Dataset: dataset (GitHub, DrigerKhanh/MCS-Medical-Learning-Machine). Classes: high squamous intraepithelial lesion, low squamous intraepithelial lesion, negative for intraepithelial malignancy, squamous cell carcinoma.

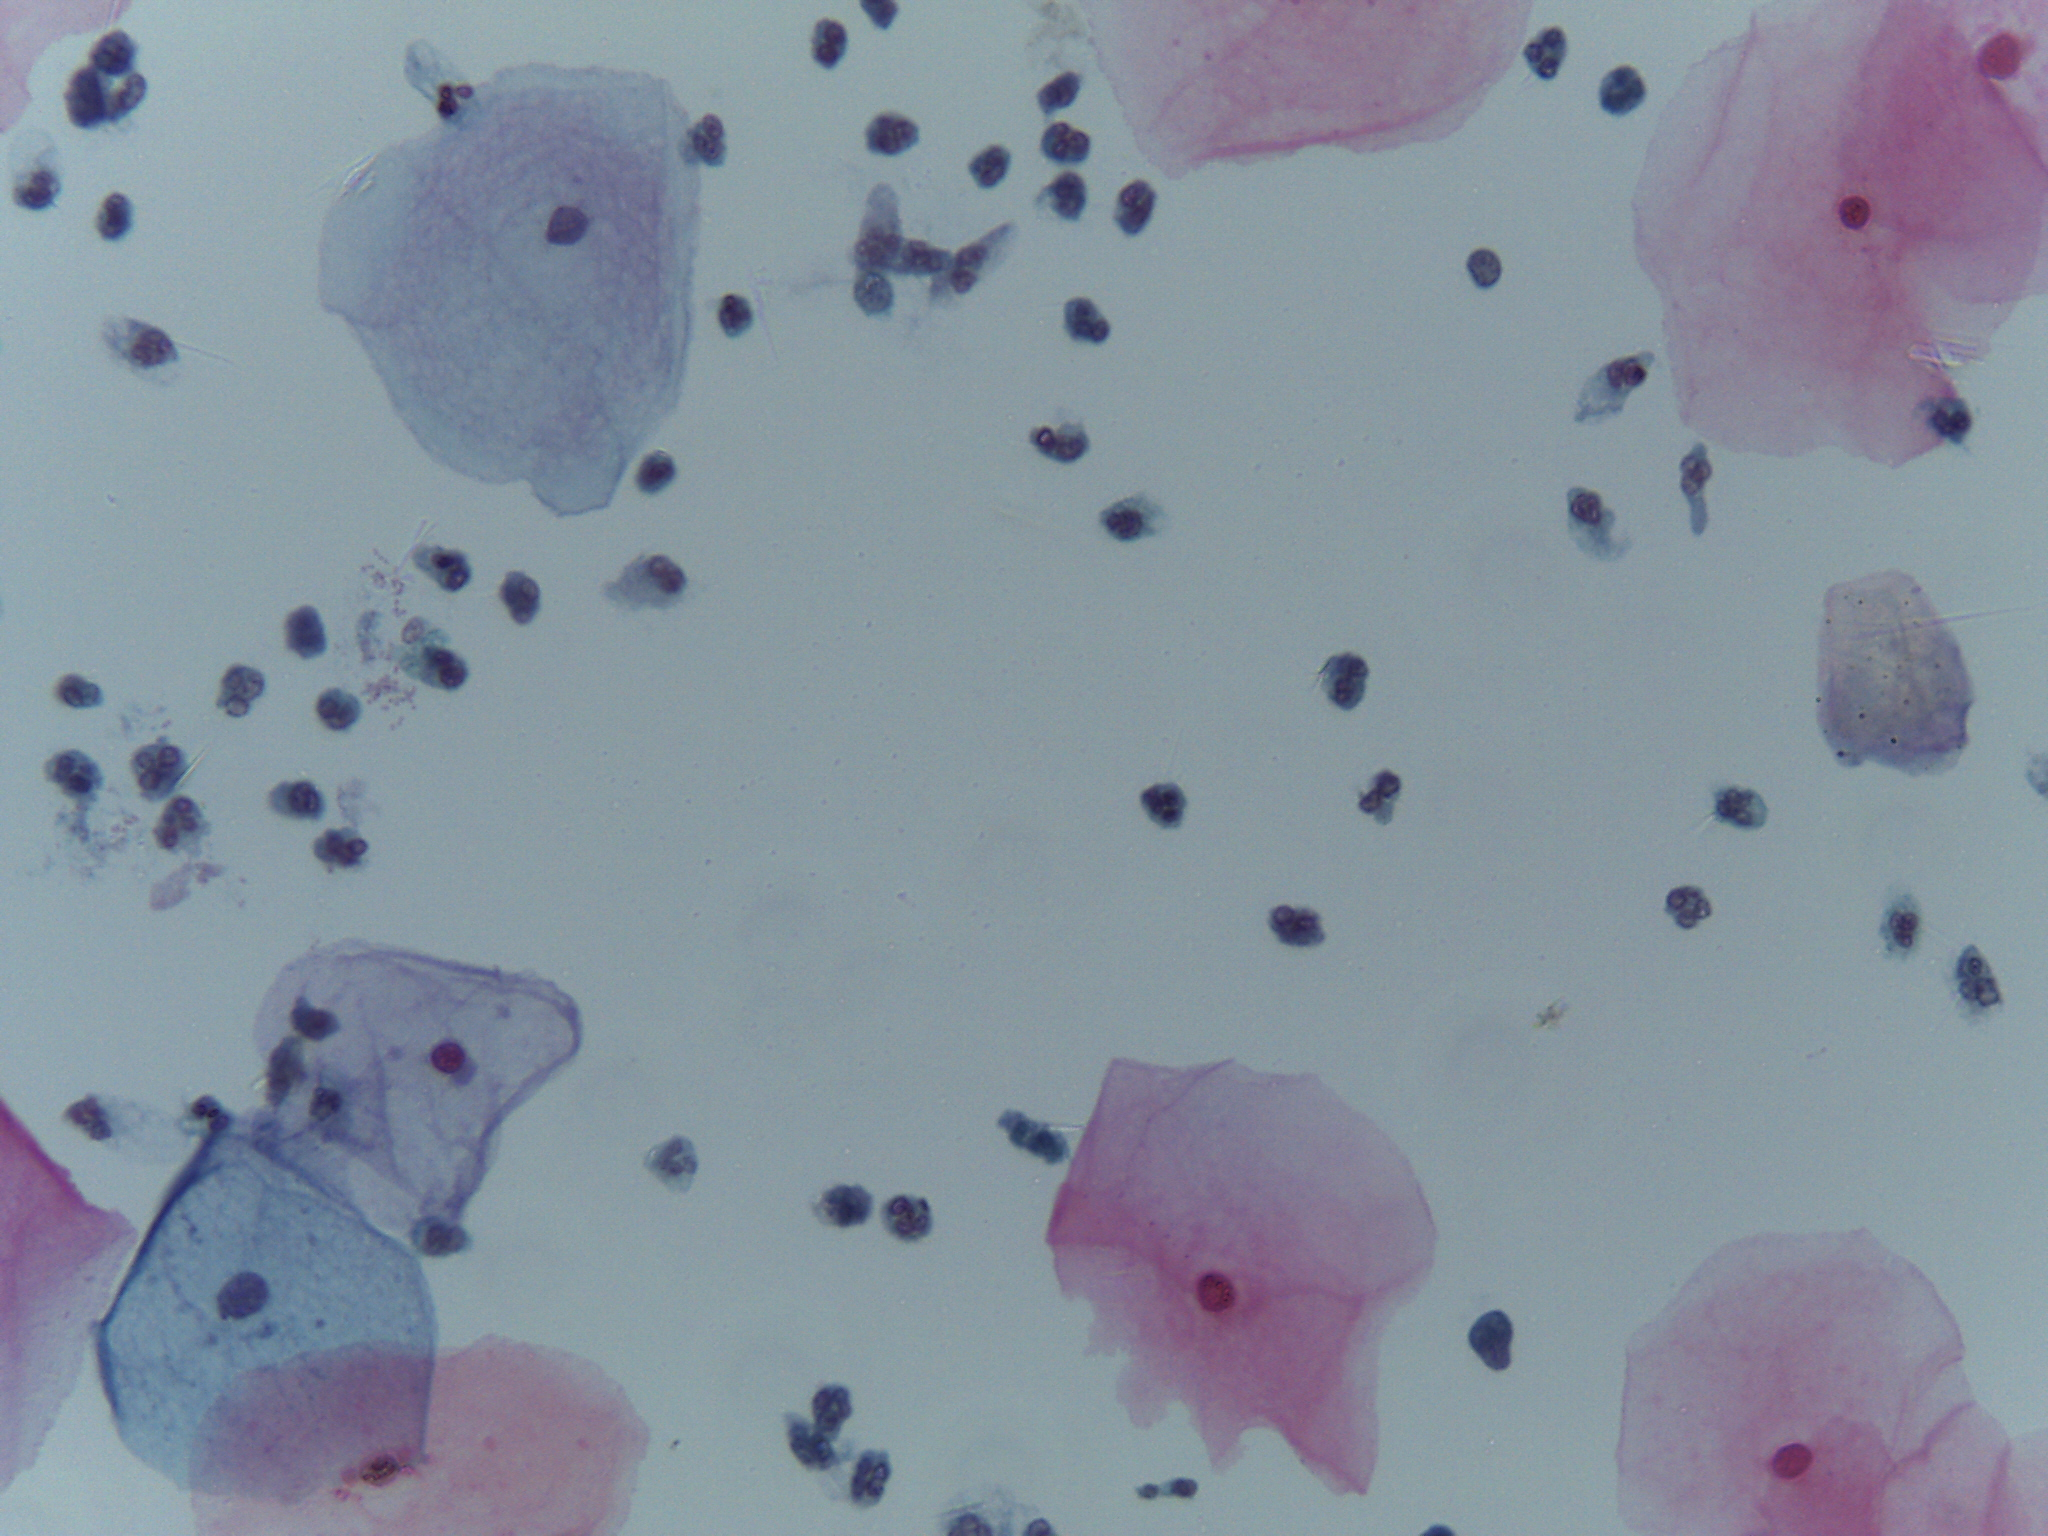
Label: negative for intraepithelial malignancy

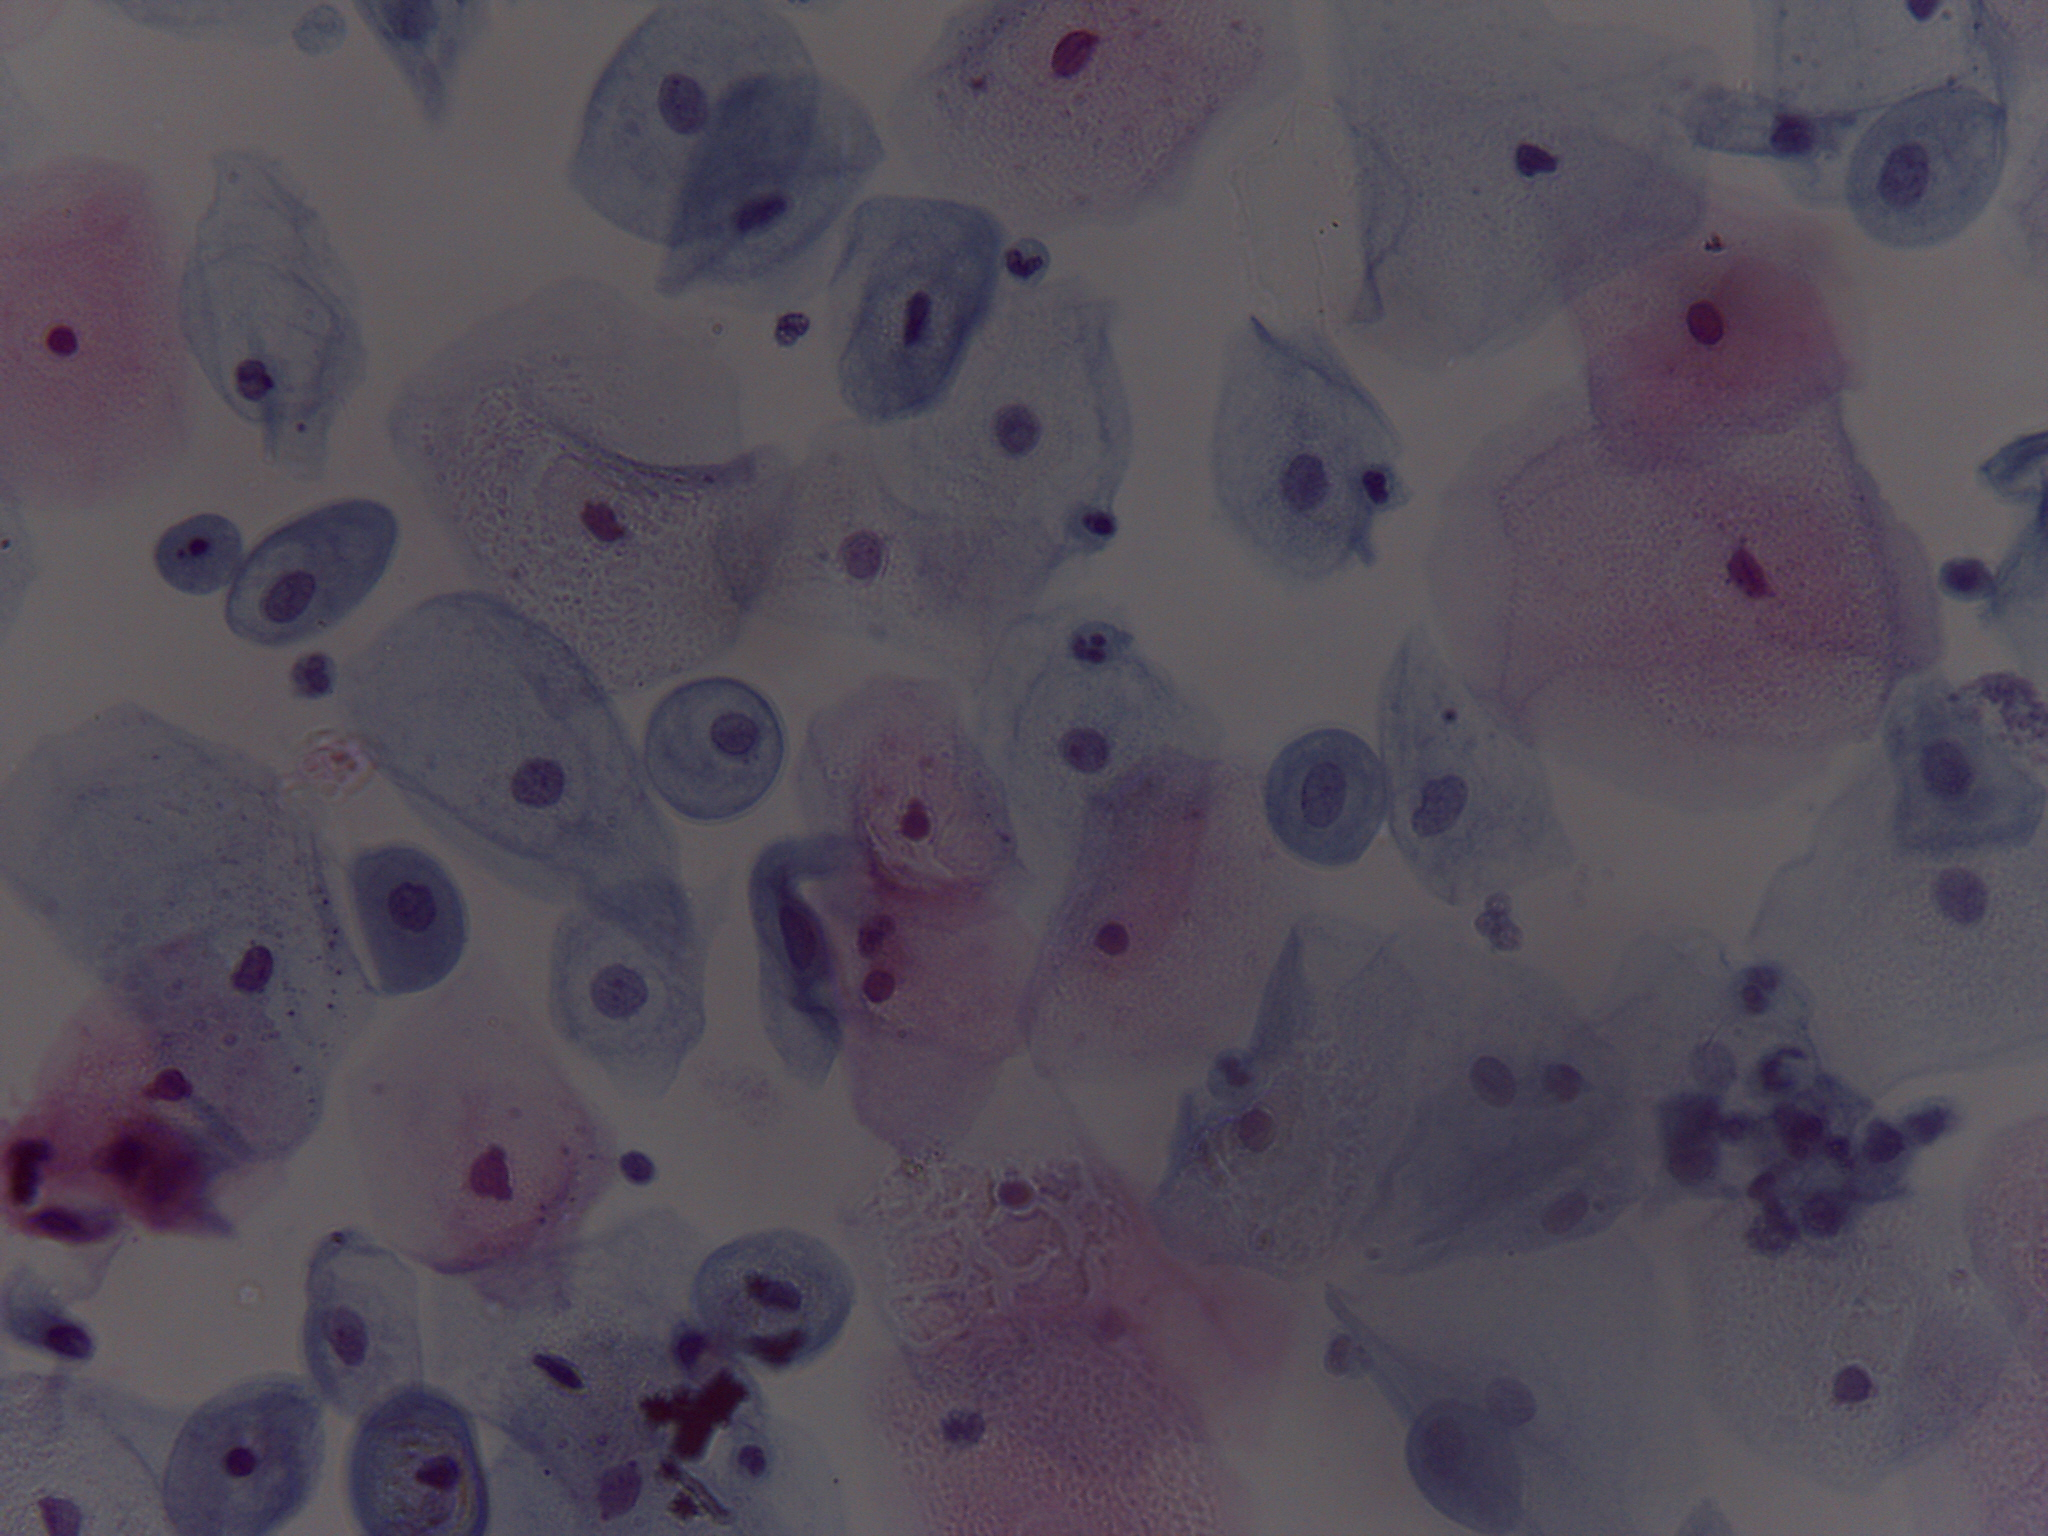
Label: low squamous intraepithelial lesion

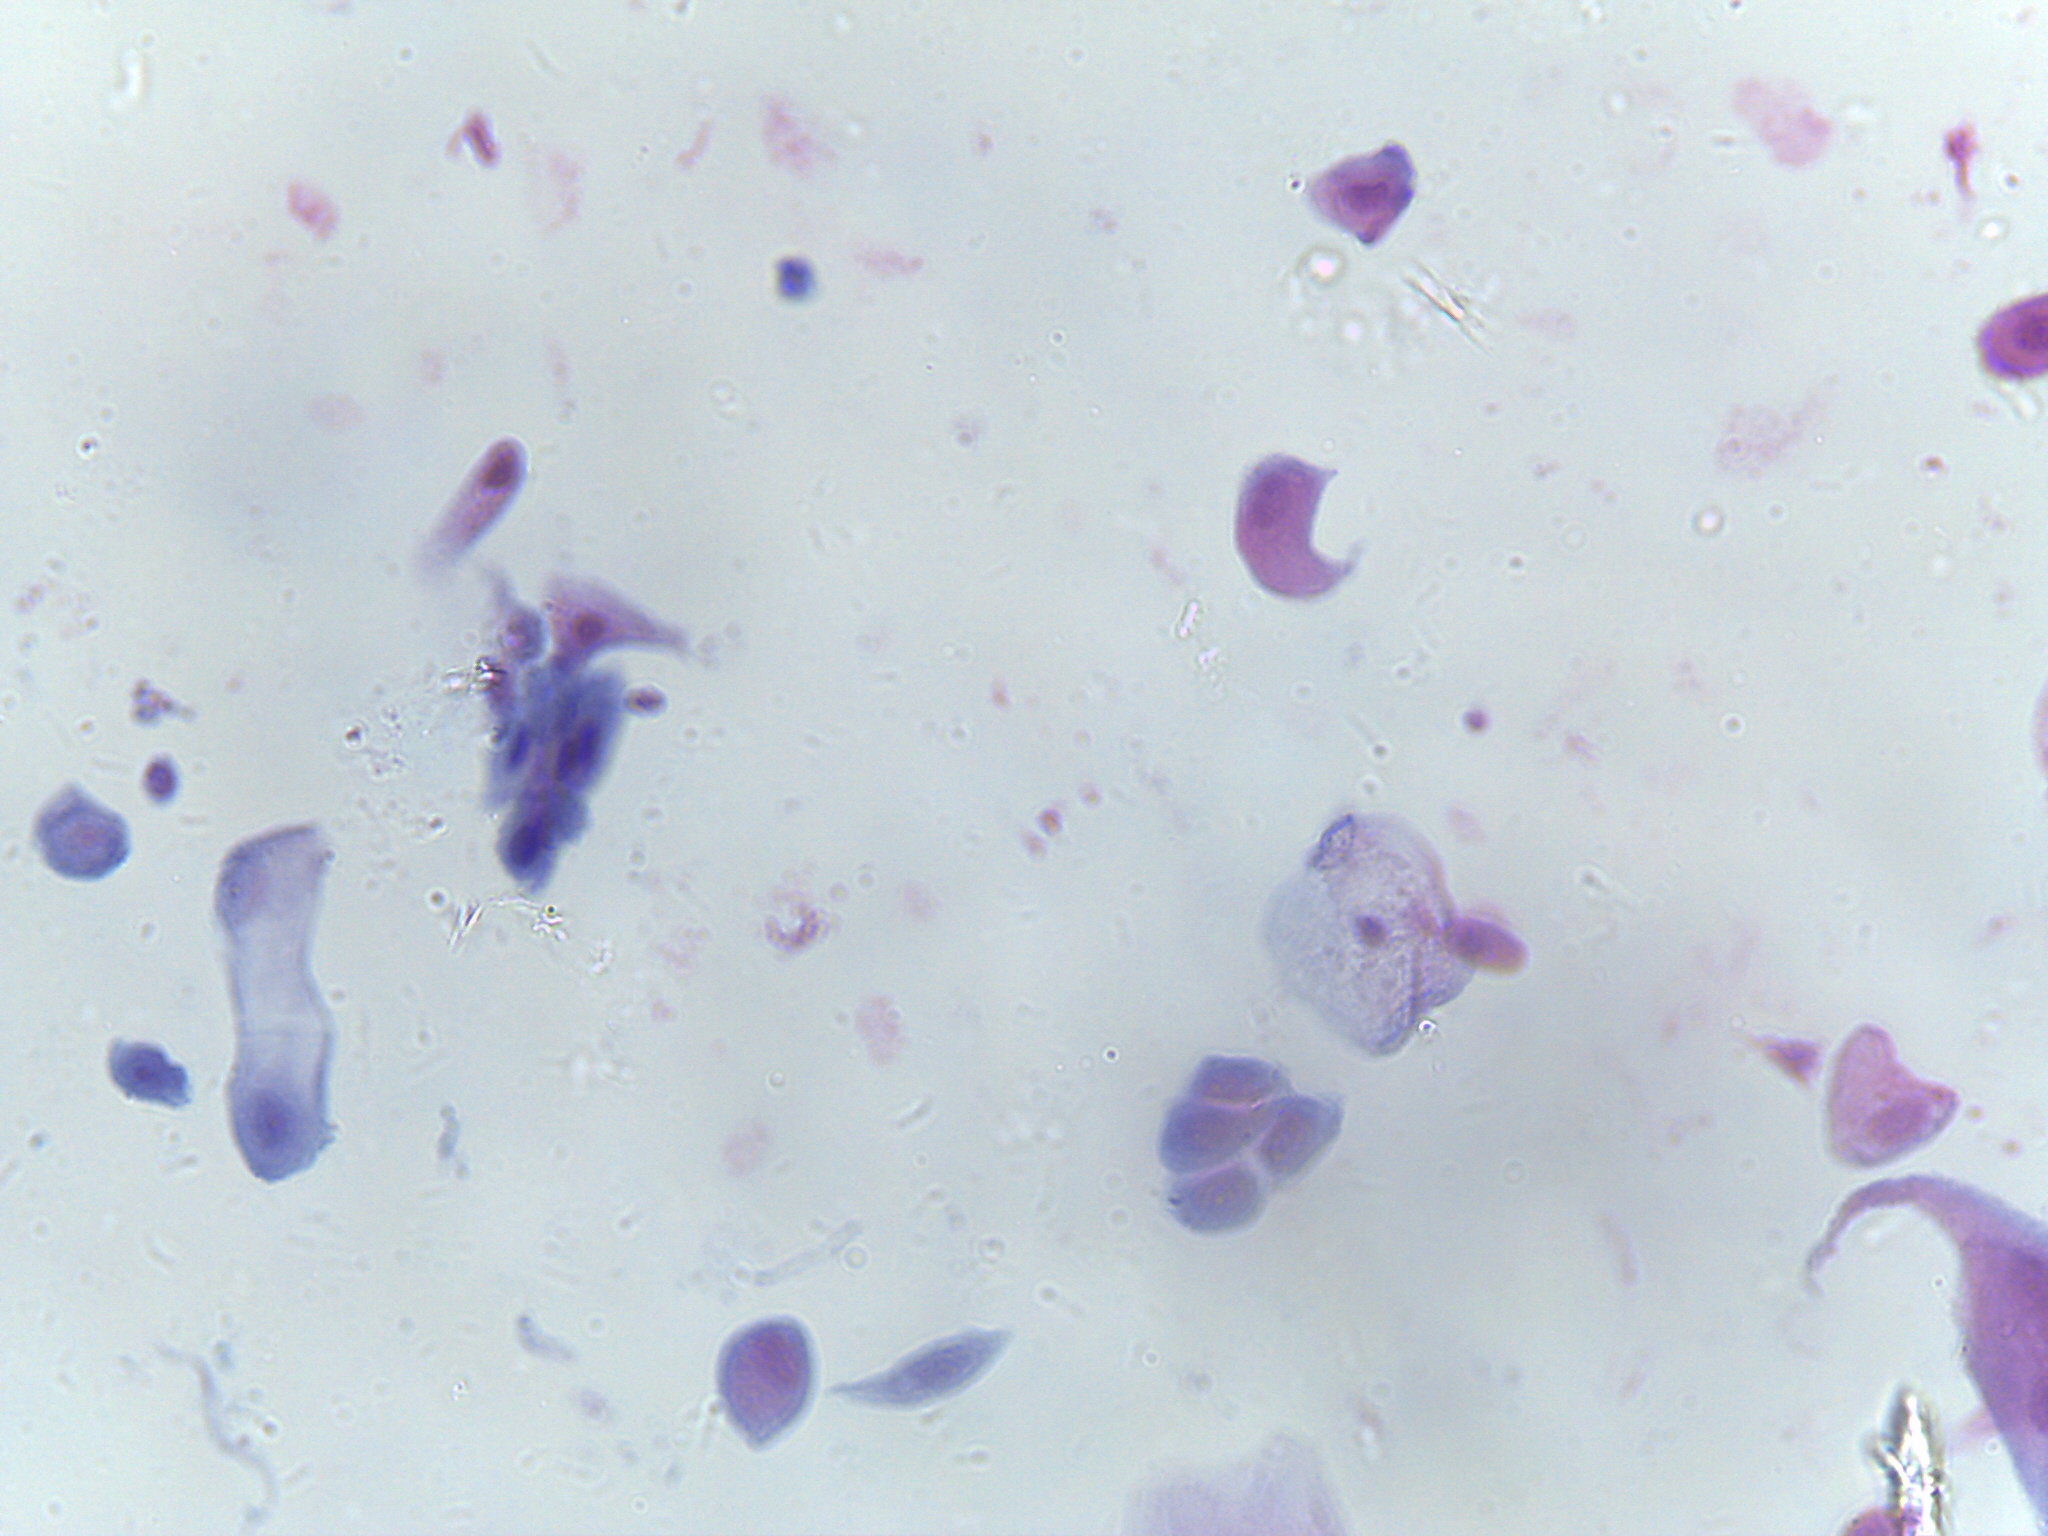
Label: high squamous intraepithelial lesion

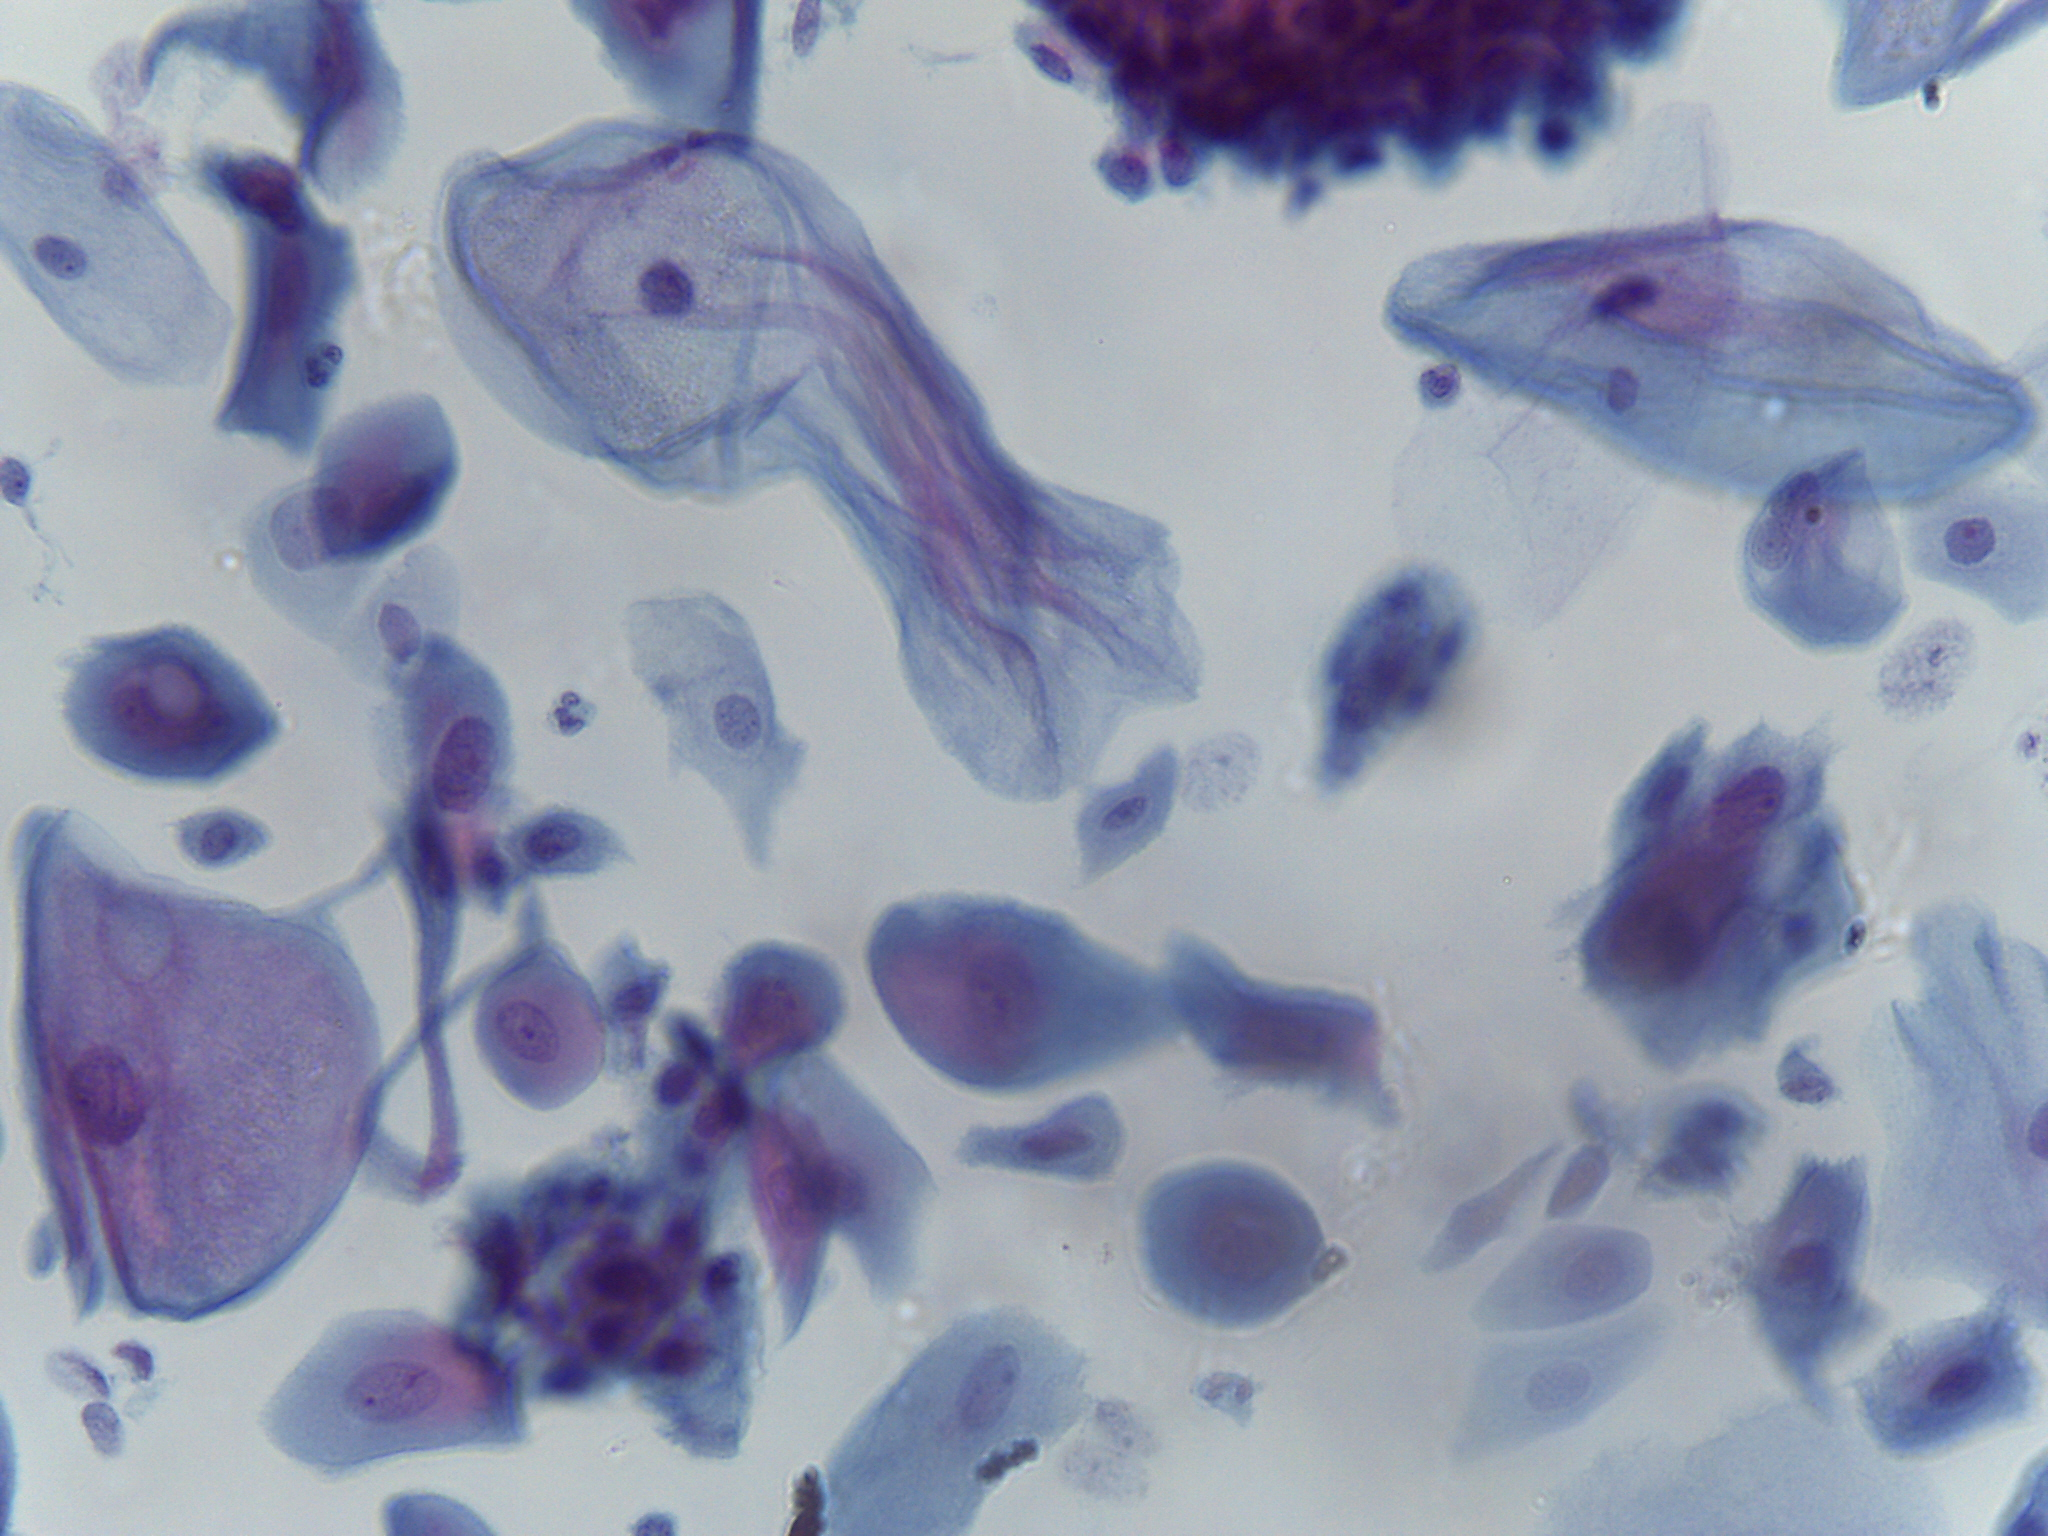
Label: squamous cell carcinoma

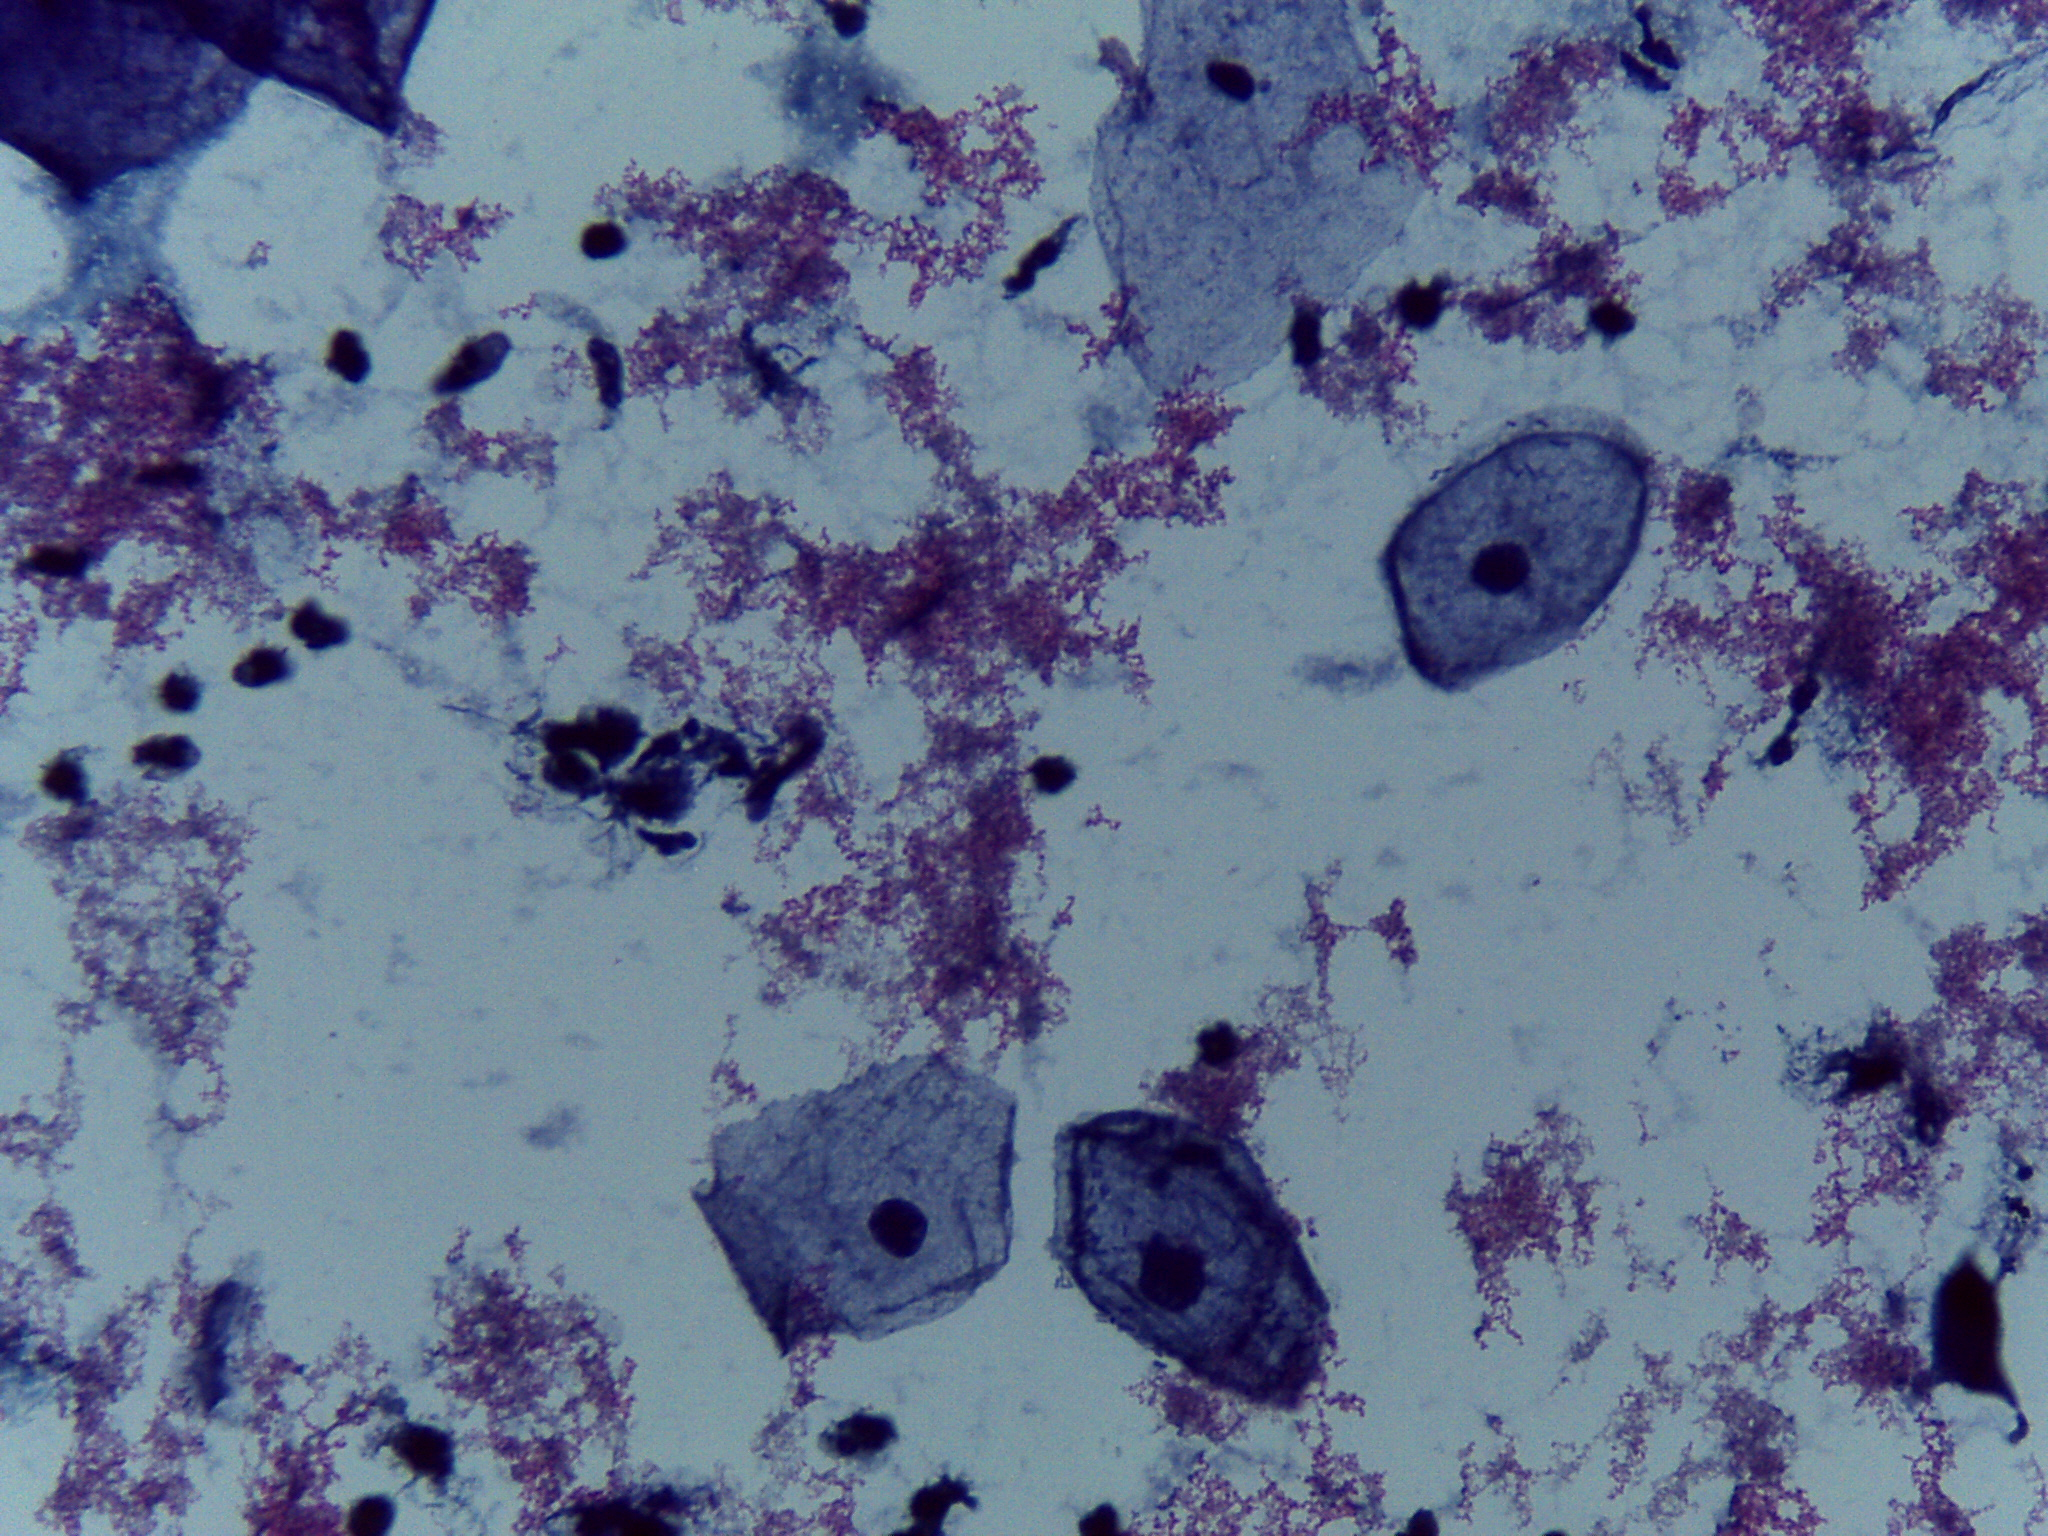
Label: negative for intraepithelial malignancy

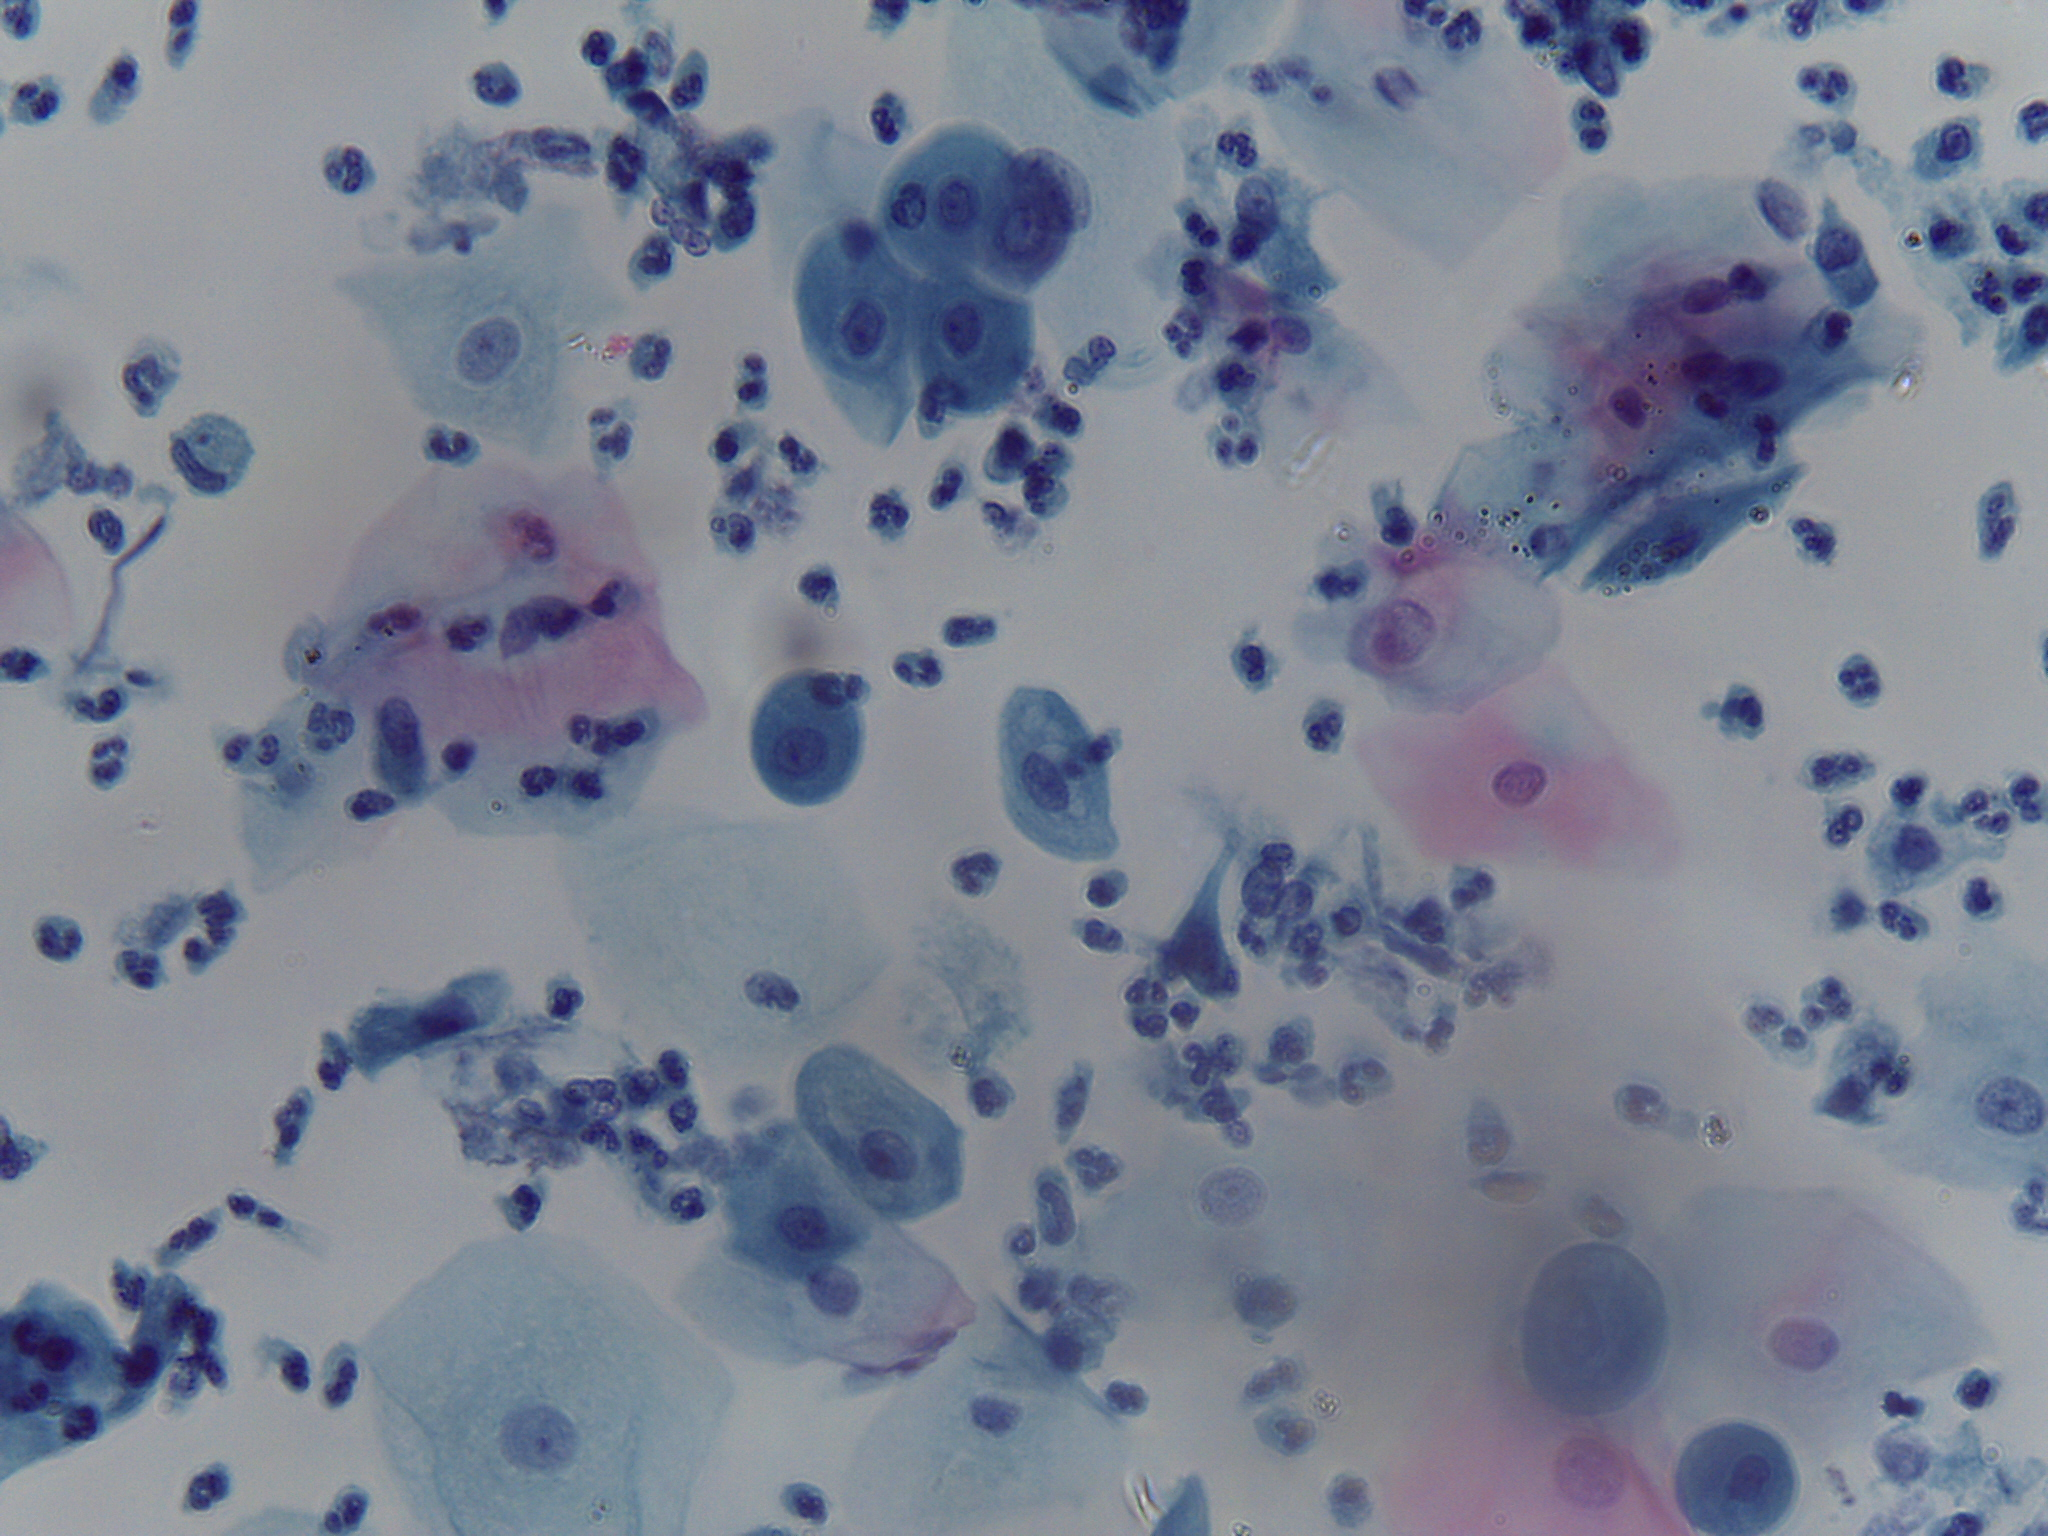
Label: low squamous intraepithelial lesion
